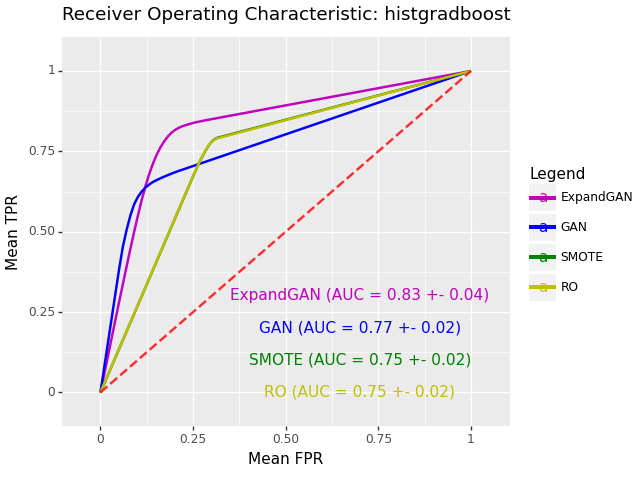

The file beside this chart, header and first rows:
, impute_method, mean_roc_auc, mean_accuracy, sd_roc_auc, hyp
0, ExpandGAN, 0.8305, 0.8276, 0.03663, HistGradientBoostingClassifier(min_sampl…
0, GAN, 0.7747, 0.7349, 0.02172, HistGradientBoostingClassifier(min_sampl…
0, SMOTE, 0.7461, 0.7581, 0.01841, HistGradientBoostingClassifier(learning_…
0, RO, 0.7457, 0.7571, 0.01772, HistGradientBoostingClassifier(learning_…
